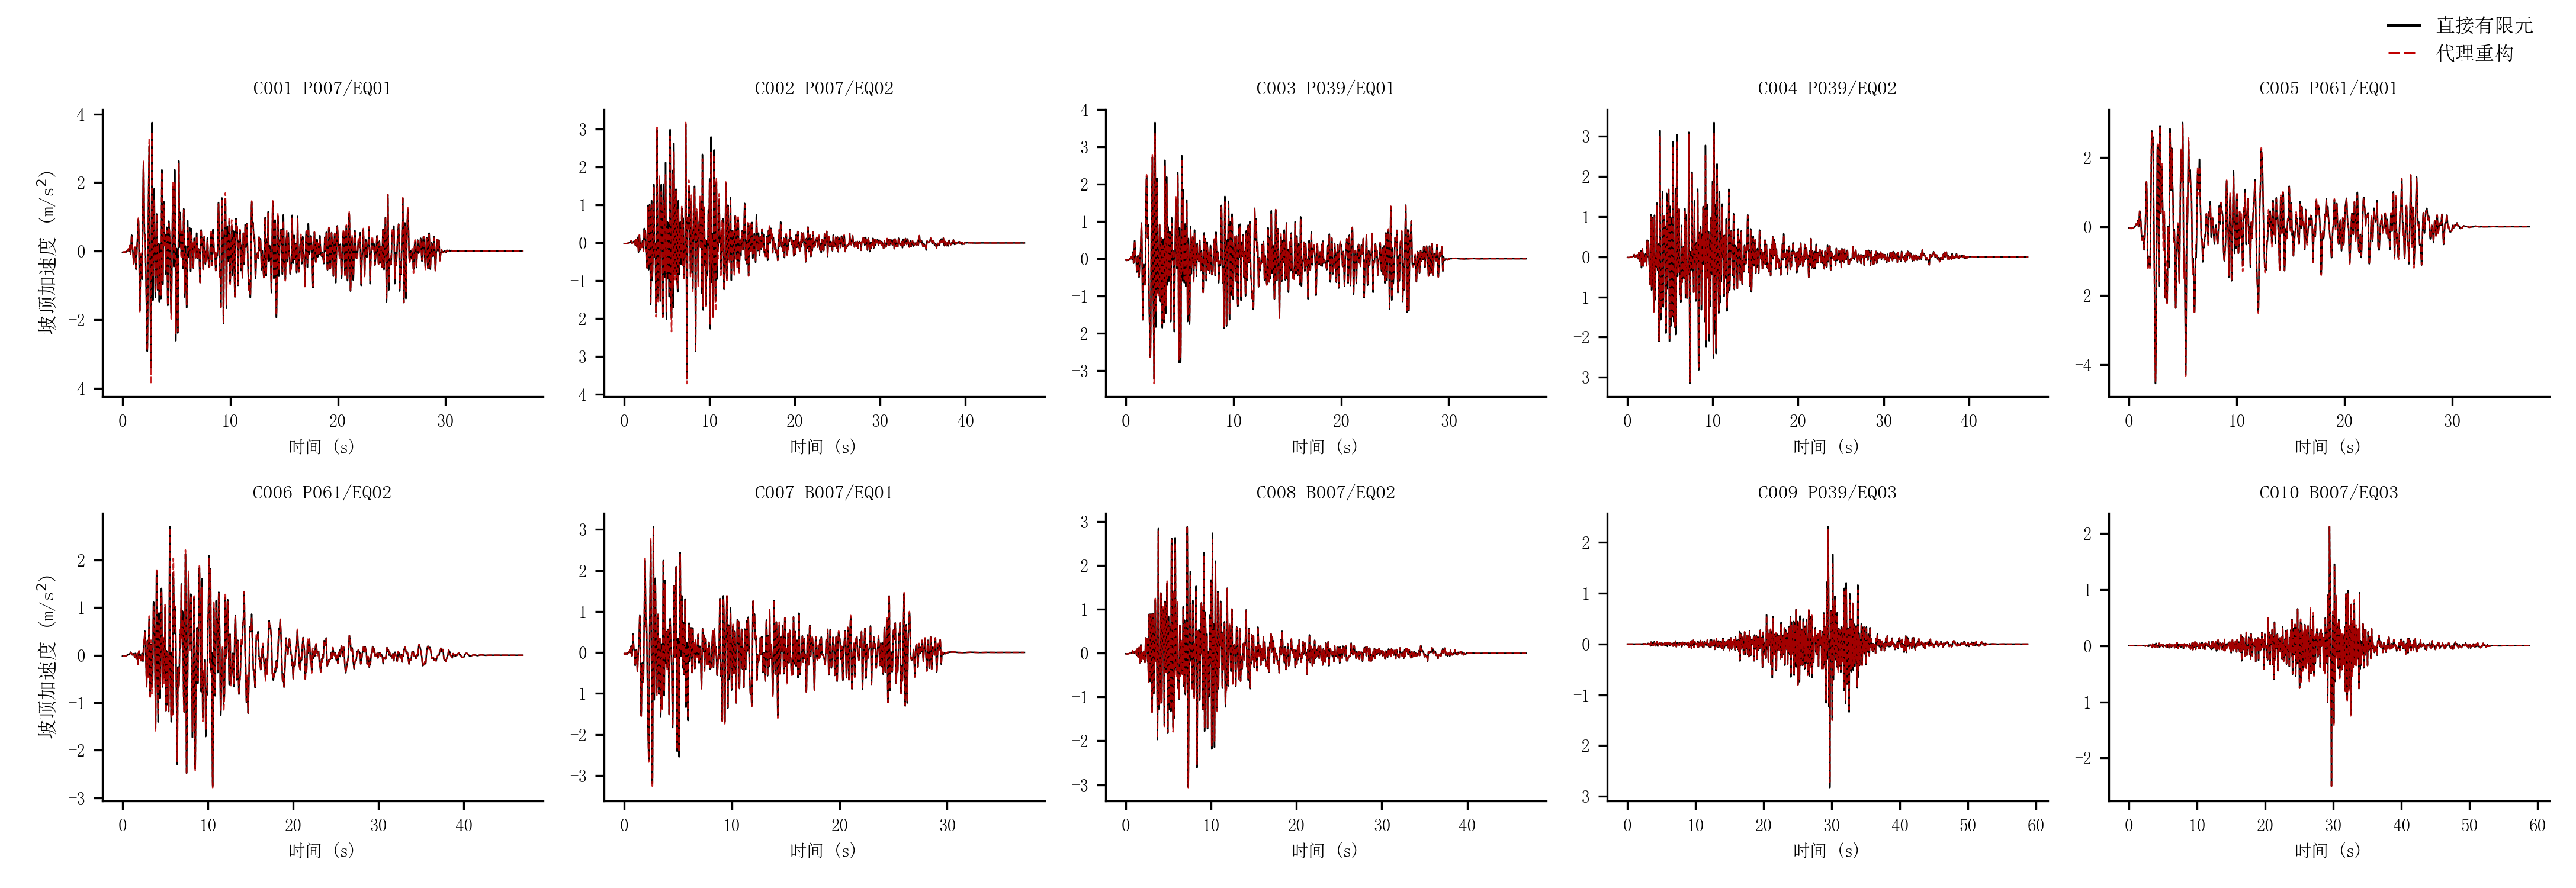

Write Python code to recreate this figure.
# -*- coding: utf-8 -*-
"""生成中文初稿补充图 S1：十例坡顶时程网格。"""

import json
import sys
from pathlib import Path

import matplotlib
matplotlib.use("Agg")

import matplotlib.font_manager as fm
import matplotlib.pyplot as plt
import numpy as np

REPO_ROOT = Path(__file__).resolve().parents[5]
RECON_ROOT = Path(sys.argv[1]) if len(sys.argv) > 1 else REPO_ROOT / "Run" / "ch4_sp_reconstruction_closure"
OUT_DIR = Path(__file__).resolve().parent

CASES = ["C%03d" % i for i in range(1, 11)]
JOURNAL_RED = "#c00000"
JOURNAL_BLACK = "#000000"


def set_journal_style():
    """设置中文期刊风格。"""
    try:
        fm.fontManager.addfont(r"C:\Windows\Fonts\simsun.ttc")
        fm.fontManager.addfont(r"C:\Windows\Fonts\STSONG.TTF")
        fm.fontManager.addfont(r"C:\Windows\Fonts\simhei.ttf")
    except Exception:
        pass
    plt.rcParams["font.family"] = "sans-serif"
    plt.rcParams["font.sans-serif"] = ["SimSun", "STSong", "SimHei", "DejaVu Sans"]
    plt.rcParams["mathtext.fontset"] = "dejavusans"
    plt.rcParams["axes.unicode_minus"] = False
    plt.rcParams["axes.spines.top"] = False
    plt.rcParams["axes.spines.right"] = False
    plt.rcParams["axes.linewidth"] = 0.8
    plt.rcParams["xtick.direction"] = "out"
    plt.rcParams["ytick.direction"] = "out"
    plt.rcParams["xtick.major.width"] = 0.8
    plt.rcParams["ytick.major.width"] = 0.8
    plt.rcParams["xtick.major.size"] = 3.5
    plt.rcParams["ytick.major.size"] = 3.5
    plt.rcParams["axes.labelsize"] = 9
    plt.rcParams["xtick.labelsize"] = 8
    plt.rcParams["ytick.labelsize"] = 8
    plt.rcParams["legend.fontsize"] = 8
    plt.rcParams["axes.titlesize"] = 9.5
    plt.rcParams["figure.titlesize"] = 10
    plt.rcParams["figure.labelsize"] = 9
    plt.rcParams["legend.frameon"] = False
    plt.rcParams["legend.borderpad"] = 0.3
    plt.rcParams["legend.handlelength"] = 1.6
    plt.rcParams["grid.linestyle"] = ":"
    plt.rcParams["grid.linewidth"] = 0.5
    plt.rcParams["grid.alpha"] = 0.35


def load_case(case):
    """读取指定工况的重构结果与指标。"""
    case_dir = RECON_ROOT / case
    npz = np.load(str(case_dir / "reconstruction.npz"), allow_pickle=False)
    with (case_dir / "reconstruction_metrics.json").open(encoding="utf-8") as handle:
        metrics = json.load(handle)
    return npz, metrics


def case_label(metrics):
    """生成系统与地震记录短标签。"""
    record = metrics["record"]
    eq = "EQ01" if "eq01" in record else ("EQ02" if "eq02" in record else "EQ03")
    parameters = metrics["parameters"]
    system = {"15.0": "P007", "45.0": "P039", "60.0": "P061"}.get(
        "%.1f" % parameters["slope_angle_deg"], "B007")
    return "%s/%s" % (system, eq)


def save_figure(fig):
    """保存补充图 S1。"""
    OUT_DIR.mkdir(parents=True, exist_ok=True)
    path = OUT_DIR / "figS1_crest_timehist_grid.png"
    fig.savefig(str(path), dpi=300)
    print("已生成 (中文初稿): %s" % str(path))


def main():
    """只生成 figS1_crest_timehist_grid.png。"""
    set_journal_style()
    fig, axes = plt.subplots(2, 5, figsize=(14.5, 5.0), sharey=False)
    for ax, case in zip(axes.ravel(), CASES):
        npz, metrics = load_case(case)
        time = npz["time"]
        crest = int(np.argmin(np.abs(npz["s"])))
        ax.plot(time, npz["direct_fe_acc_h_bandlimited"][crest], lw=0.6, color=JOURNAL_BLACK)
        ax.plot(time, npz["reconstructed_acc_h"][crest], lw=0.6, color=JOURNAL_RED,
                ls="--", alpha=0.85)
        ax.set_title("%s %s" % (case, case_label(metrics)), fontsize=8)
        ax.tick_params(labelsize=7)
        ax.set_xlabel("时间 (s)", fontsize=7)
        npz.close()
    for ax in axes[:, 0]:
        ax.set_ylabel("坡顶加速度 (m/s$^2$)", fontsize=8)
    handles = [
        plt.Line2D([], [], color=JOURNAL_BLACK, lw=1.2, label="直接有限元"),
        plt.Line2D([], [], color=JOURNAL_RED, lw=1.2, ls="--", label="代理重构"),
    ]
    fig.legend(handles=handles, loc="upper right", bbox_to_anchor=(0.99, 1.0),
               frameon=False, fontsize=8)
    fig.tight_layout(rect=[0, 0, 1, 0.94])
    save_figure(fig)
    plt.close(fig)


if __name__ == "__main__":
    main()
